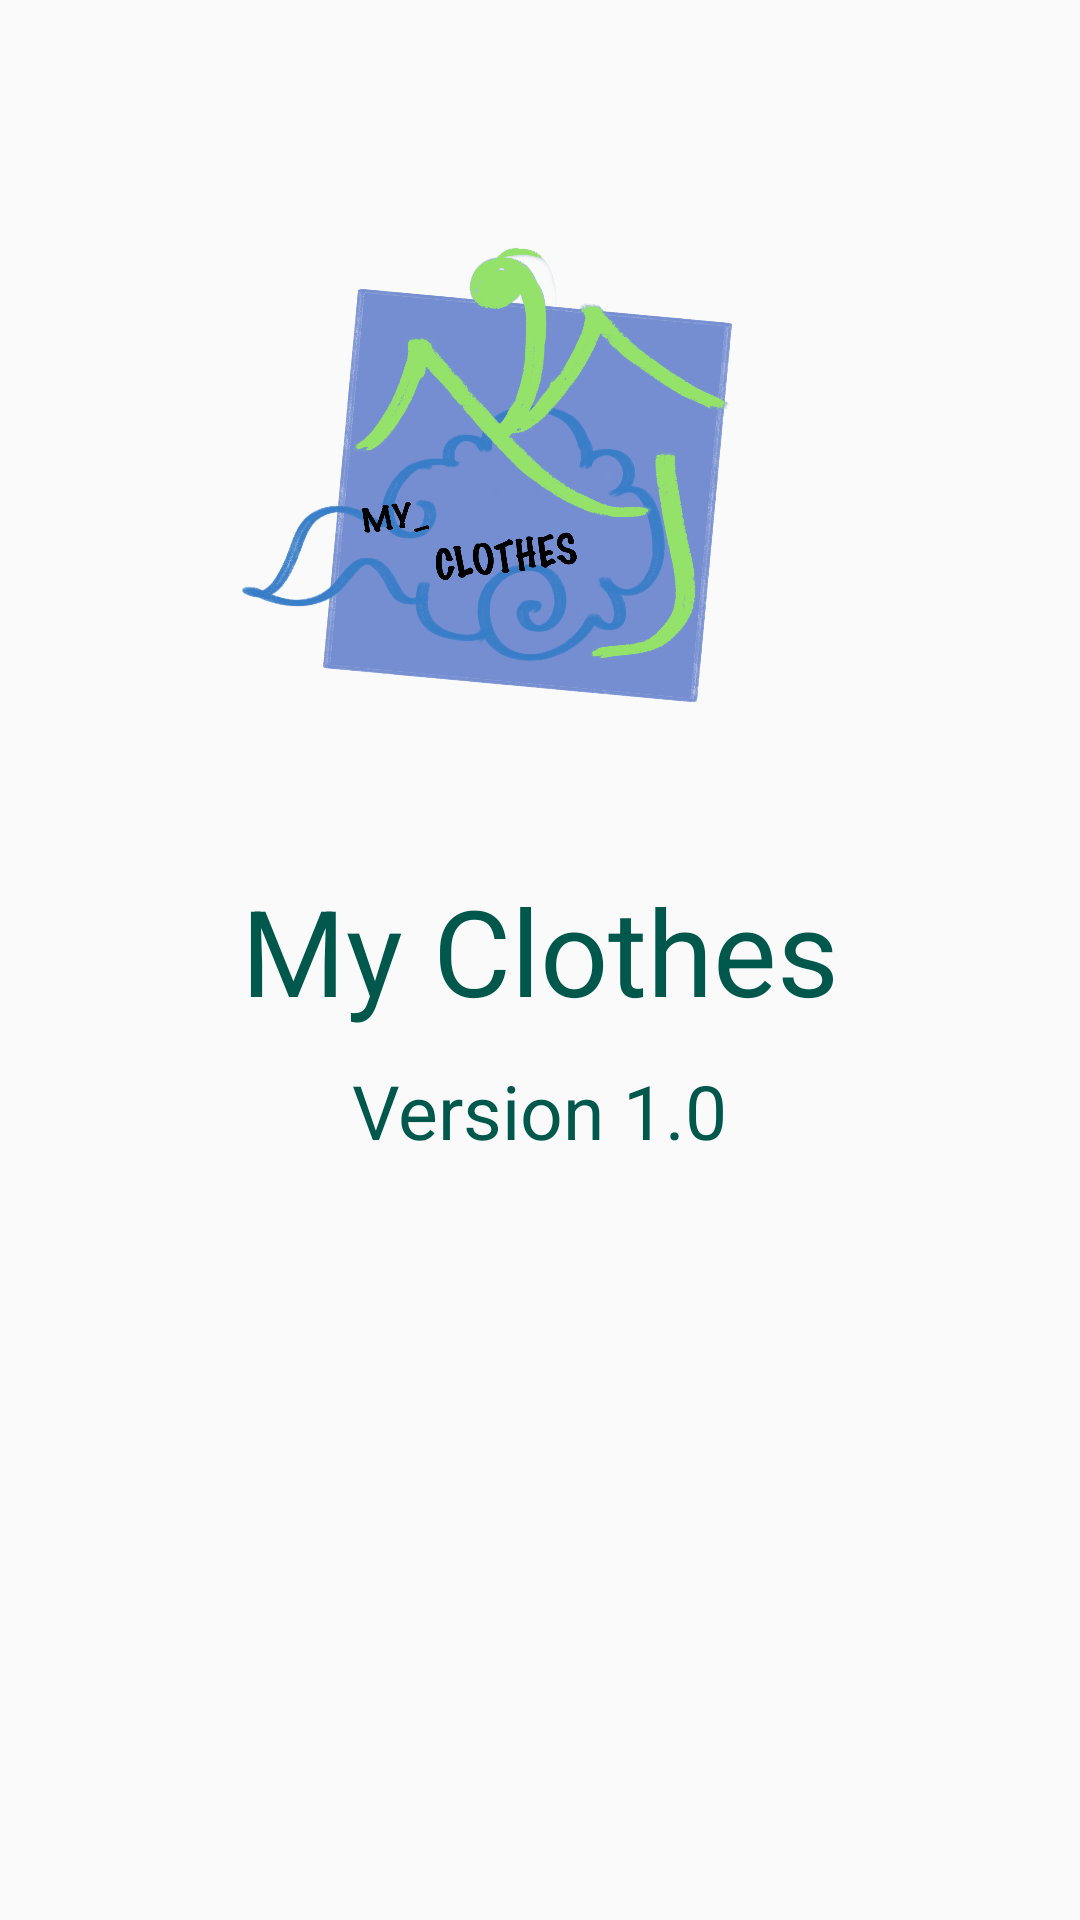

Here is an Android app screen rendered from its layout file. Give the layout XML and the strings, colors and styles it references.
<!-- AndroidManifest.xml: application theme AppTheme -->
<!-- res/layout/activity_nd_son_about.xml -->
<?xml version="1.0" encoding="utf-8"?>
<LinearLayout xmlns:android="http://schemas.android.com/apk/res/android"
    xmlns:app="http://schemas.android.com/apk/res-auto"
    xmlns:tools="http://schemas.android.com/tools"
    android:layout_width="match_parent"
    android:layout_height="match_parent"
    android:orientation="vertical"
    tools:context=".ndSonActivity.ndSonAboutActivity">

    <ImageView
        android:layout_width="220dp"
        android:layout_height="220dp"
        android:layout_marginTop="50dp"
        android:src="@drawable/logo"
        android:layout_gravity="center_horizontal"
        />

    <TextView
        android:layout_width="wrap_content"
        android:layout_height="wrap_content"
        android:layout_gravity="center_horizontal"
        android:layout_marginTop="20dp"
        android:textSize="40sp"
        android:textColor="@color/colorPrimaryDark"
        android:text="My Clothes"
        />

    <TextView
        android:layout_width="wrap_content"
        android:layout_height="wrap_content"
        android:layout_gravity="center_horizontal"
        android:layout_marginTop="10dp"
        android:textSize="25sp"
        android:textColor="@color/colorPrimaryDark"
        android:text="Version 1.0"
        />

</LinearLayout>
<!-- resources referenced by this layout -->
<resources>
  <color name="colorPrimaryDark">#00574B</color>
  <!-- drawable logo: png bitmap (drawable, 905419 bytes) -->
  <style name="AppTheme" parent="Theme.AppCompat.Light.DarkActionBar">
          
          <item name="colorPrimary">#009688</item>
          <item name="colorPrimaryDark">#00796B</item>
          <item name="colorAccent">#FFD740</item>
      </style>
</resources>
